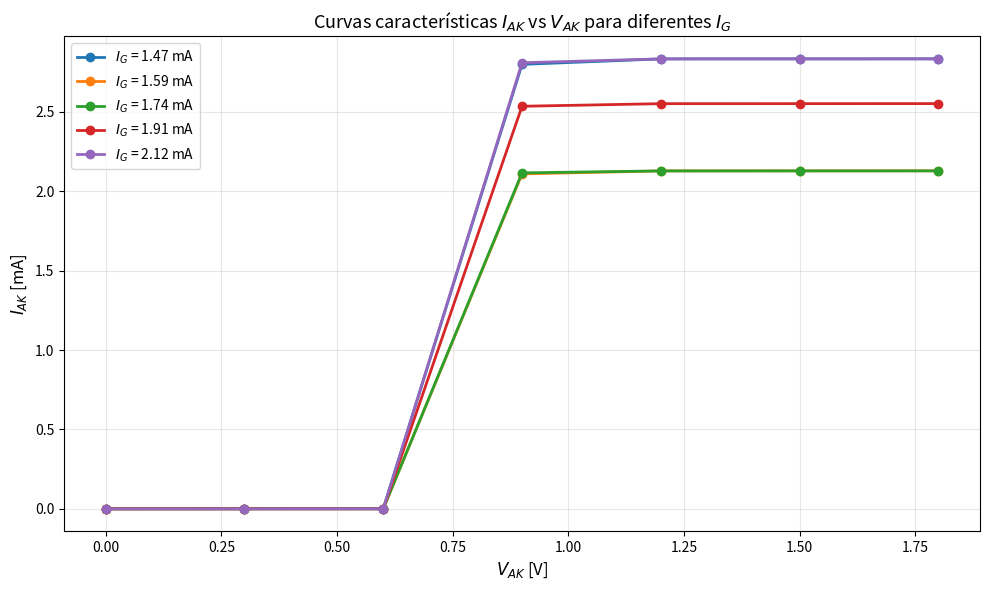

The matplotlib source for this figure:
import numpy as np
import matplotlib.pyplot as plt

voltajesAK = np.array([0, 0.3, 0.6, 0.9, 1.2, 1.5, 1.8])

corrientesG = [1.47e-3, 1.59e-3, 1.74e-3, 1.91e-3, 2.12e-3]

corrientesAK = np.array([
    [0, 190e-9, 380e-9, 2.80e-3, 2.8345e-3, 2.8347e-3, 2.8348e-3],
    [0, 190e-9, 371e-9, 2.11e-3, 2.1288e-3, 2.1290e-3, 2.1292e-3],
    [0, 190e-9, 371e-9, 2.1164e-3, 2.1288e-3, 2.1290e-3, 2.1292e-3],
    [0, 186e-9, 373e-9, 2.5361e-3, 2.5524e-3, 2.5526e-3, 2.5528e-3],
    [0, 186e-9, 373e-9, 2.8102e-3, 2.8345e-3, 2.8347e-3, 2.8349e-3]
])

plt.figure(figsize=(10, 6))

for i, iG in enumerate(corrientesG):
    plt.plot(voltajesAK, corrientesAK[i] * 1e3, 'o-', label=f'$I_G$ = {iG*1e3:.2f} mA', linewidth=2, markersize=6)

plt.xlabel('$V_{AK}$ [V]', fontsize=12)
plt.ylabel('$I_{AK}$ [mA]', fontsize=12)
plt.title('Curvas características $I_{AK}$ vs $V_{AK}$ para diferentes $I_G$', fontsize=13)
plt.grid(True, alpha=0.3)
plt.legend(fontsize=10)
plt.tight_layout()
plt.show()
